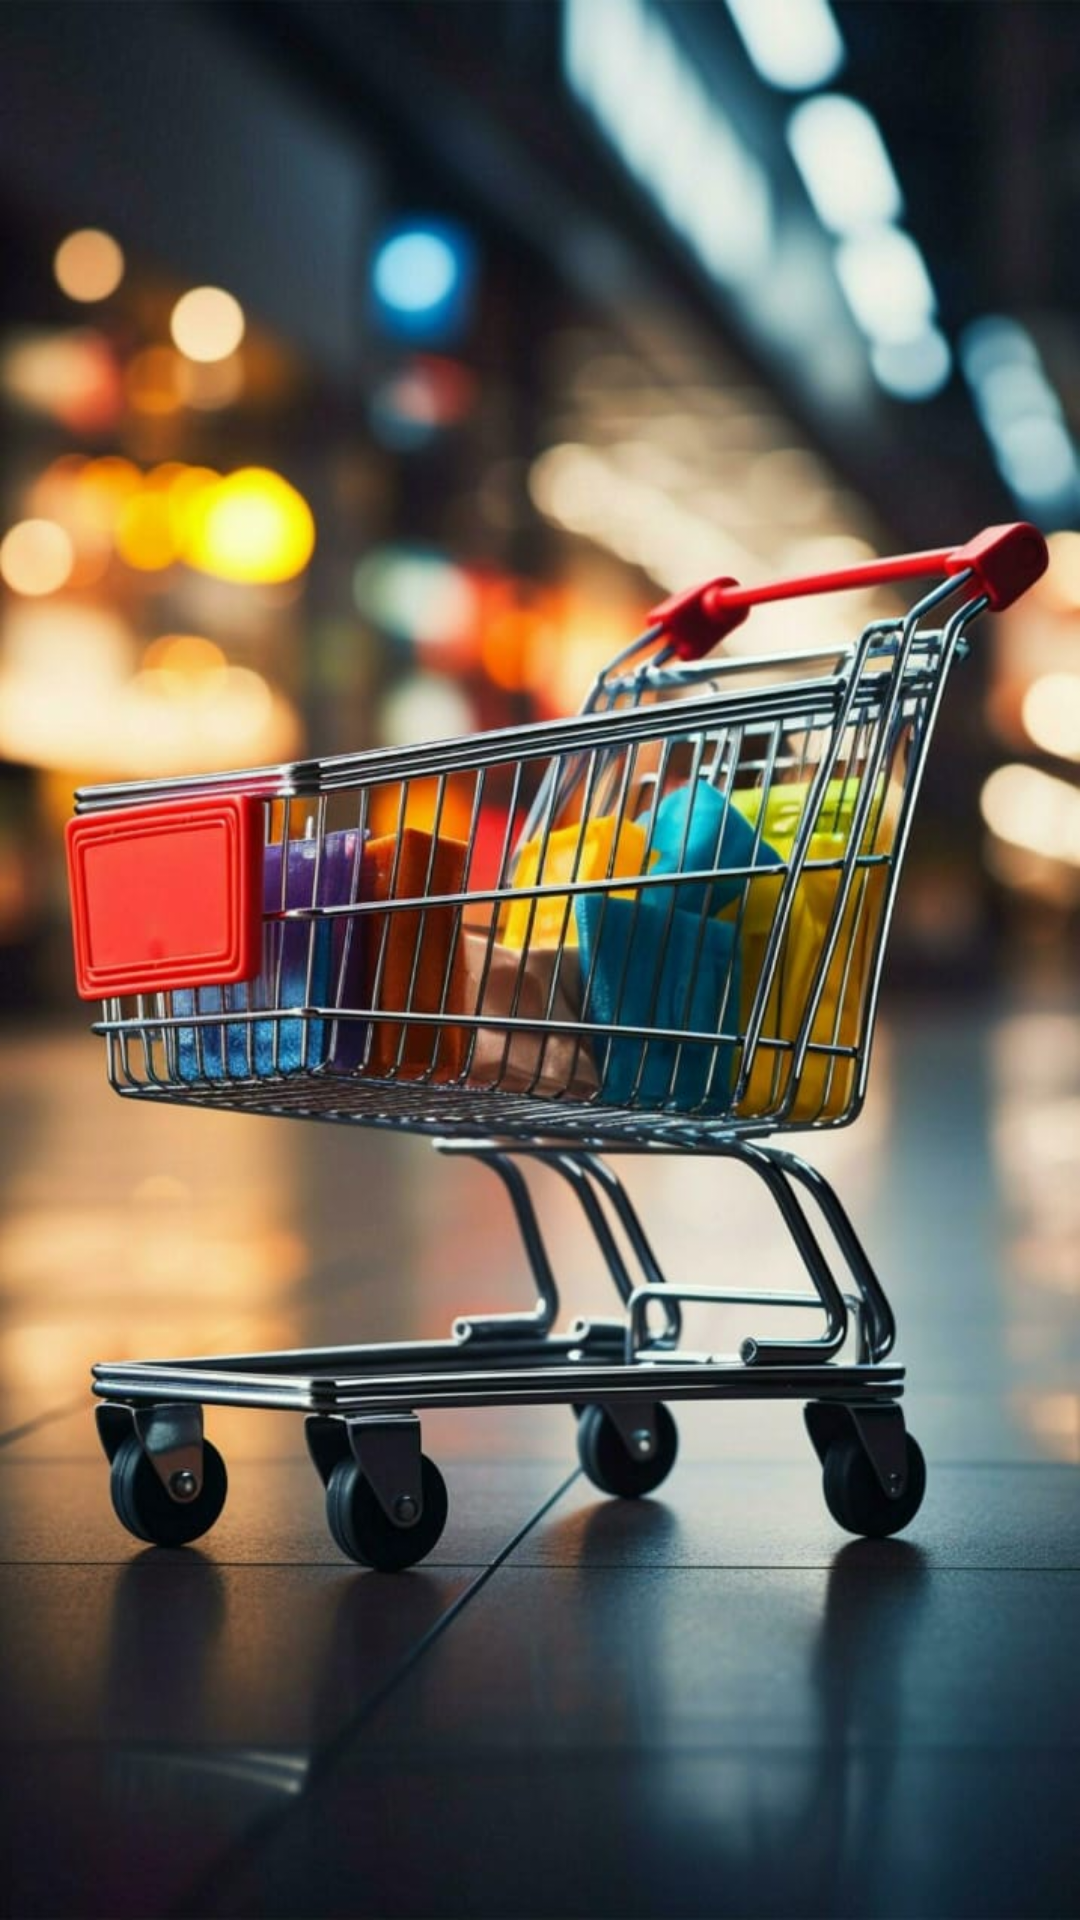

This screen was rendered from an Android layout file. Write that file and the resources it references.
<!-- AndroidManifest.xml: activity theme Theme.Material3.Light.NoActionBar -->
<!-- res/layout/activity_splash_after.xml -->
<?xml version="1.0" encoding="utf-8"?>
<LinearLayout
    xmlns:android="http://schemas.android.com/apk/res/android"
    xmlns:app="http://schemas.android.com/apk/res-auto"
    xmlns:tools="http://schemas.android.com/tools"
    android:id="@+id/main"
    android:layout_width="match_parent"
    android:layout_height="match_parent"
    tools:context=".SplashAfterActivity"
    android:orientation="vertical"
    android:background="@drawable/splashafterbg">

    <Button
        android:id="@+id/btnsplashafter"
        android:layout_width="130dp"
        android:layout_height="50dp"
        android:text="LOGIN"
        android:drawableRight="@drawable/icon_forward"
        android:backgroundTint="@color/white"
        android:textColor="@color/black"
        android:textStyle="bold"
        android:layout_marginTop="800dp"
        android:layout_marginLeft="270dp"
        android:textSize="16dp">




    </Button>



</LinearLayout>
<!-- resources referenced by this layout -->
<resources>
  <color name="black">#FF000000</color>
  <color name="white">#FFFFFFFF</color>
  <!-- drawable splashafterbg: jpg bitmap (drawable, 102481 bytes) -->
</resources>
